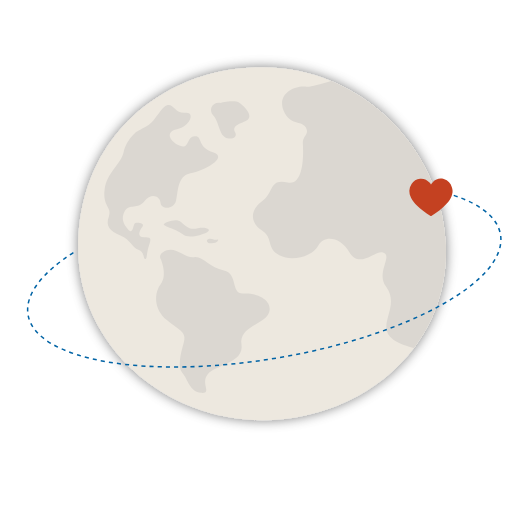
t = 0.00 s
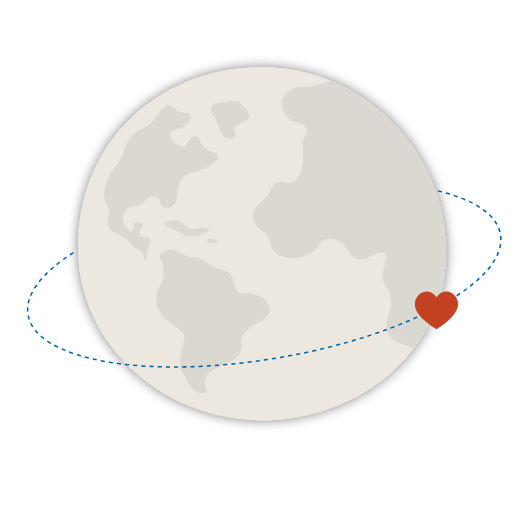
t = 1.25 s
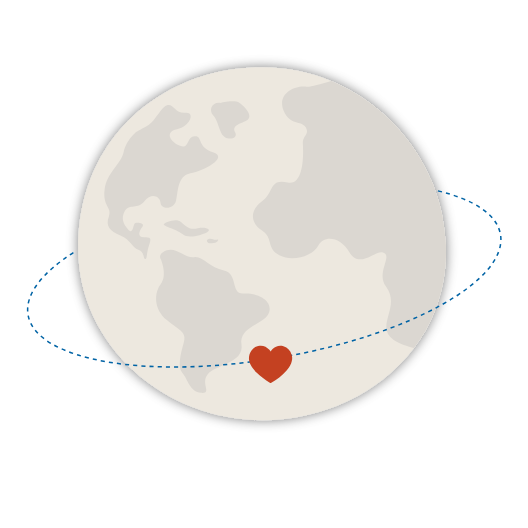
t = 2.50 s
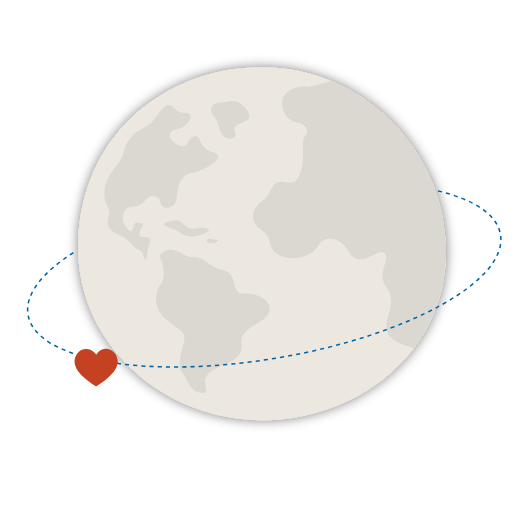
t = 3.75 s

The animated SVG that drew these frames (rendered in a browser with its animation timeline set to each time). Animation: 1 SMIL element (animateMotion=1); one cycle of 5.00 s, repeats indefinitely.

<svg xmlns="http://www.w3.org/2000/svg" viewBox="0 0 652 652" width="652" height="652" preserveAspectRatio="xMidYMid meet" style="width:100%;height:100%;transform:translate3d(0,0,0)"><defs><clipPath id="__lottie_element_74"><rect width="652" height="652" x="0" y="0"></rect></clipPath><filter id="__lottie_element_83" filterUnits="objectBoundingBox" x="-100%" y="-100%" width="400%" height="400%"><feGaussianBlur in="SourceAlpha" result="drop_shadow_1" stdDeviation="7.5"></feGaussianBlur><feOffset dx="0" dy="0" in="drop_shadow_1" result="drop_shadow_2"></feOffset><feFlood flood-color="#000000" flood-opacity="0.5" result="drop_shadow_3"></feFlood><feComposite in="drop_shadow_3" in2="drop_shadow_2" operator="in" result="drop_shadow_4"></feComposite><feMerge><feMergeNode></feMergeNode><feMergeNode in="SourceGraphic"></feMergeNode></feMerge></filter></defs><g clip-path="url(#__lottie_element_74)"><g filter="url(#__lottie_element_83)" transform="matrix(1,0,0,1,0,0)" opacity="1" style="display:block"><g opacity="1" transform="matrix(1,0,0,1,329.5,306.5)"><path fill="rgb(214,182,80)" fill-opacity="0" d=" M294.5,-256.5 C294.5,-256.5 294.5,256.5 294.5,256.5 C294.5,256.5 -294.5,256.5 -294.5,256.5 C-294.5,256.5 -294.5,-256.5 -294.5,-256.5 C-294.5,-256.5 294.5,-256.5 294.5,-256.5z"></path><path stroke-linecap="butt" stroke-linejoin="miter" fill-opacity="0" stroke-miterlimit="4" stroke="rgb(237,232,223)" stroke-opacity="1" stroke-width="0" d=" M294.5,-256.5 C294.5,-256.5 294.5,256.5 294.5,256.5 C294.5,256.5 -294.5,256.5 -294.5,256.5 C-294.5,256.5 -294.5,-256.5 -294.5,-256.5 C-294.5,-256.5 294.5,-256.5 294.5,-256.5z"></path></g><g opacity="1" transform="matrix(1,0,0,1,324.6449890136719,301.04400634765625)"><path fill="rgb(237,232,223)" fill-opacity="1" d=" M186.53700256347656,128.80499267578125 C144.33299255371094,184.73899841308594 73.43800354003906,217.96400451660156 -0.6620000004768372,217.96400451660156 C-121.04199981689453,217.96400451660156 -228.0679931640625,125.96800231933594 -228.0679931640625,5.5929999351501465 C-228.0679931640625,-93.71199798583984 -173.83099365234375,-164.9250030517578 -99.1449966430664,-197.71499633789062 C-78.9280014038086,-206.58900451660156 -57.2140007019043,-212.6529998779297 -34.67300033569336,-215.69000244140625 C-23.51099967956543,-217.19700622558594 -12.145999908447266,-217.96400451660156 -0.6620000004768372,-217.96400451660156 C29.201000213623047,-217.96400451660156 57.85100173950195,-211.9499969482422 84.14099884033203,-201.06900024414062 C163.83299255371094,-168.1020050048828 221.80099487304688,-90.427001953125 225.83599853515625,0 C228.06900024414062,50.08300018310547 212.89999389648438,93.87300109863281 186.53700256347656,128.80499267578125z"></path></g><g opacity="1" transform="matrix(1,0,0,1,263.1700134277344,395.4150085449219)"><path fill="rgb(219,215,209)" fill-opacity="1" d=" M-64.53500366210938,-75.24400329589844 C-64.53500366210938,-75.24400329589844 -56.04600143432617,-55.564998626708984 -64.53500366210938,-44.76100158691406 C-73.02400207519531,-33.957000732421875 -73.7959976196289,-13.505999565124512 -56.81800079345703,-0.0010000000474974513 C-39.84000015258789,13.503999710083008 -32.507999420166016,14.661999702453613 -36.367000579833984,28.16699981689453 C-40.22600173950195,41.672000885009766 -44.277000427246094,58.167999267578125 -37.9109992980957,65.11299896240234 C-31.54400062561035,72.05899810791016 -28.93899917602539,88.55500030517578 -14.758999824523926,89.71199798583984 C-0.578000009059906,90.87000274658203 -15.916000366210938,78.4260025024414 -6.656000137329102,66.8499984741211 C2.6050000190734863,55.27399826049805 38.4900016784668,52.95899963378906 35.016998291015625,30.09600067138672 C31.545000076293945,7.234000205993652 64.53500366210938,5.208000183105469 69.16500091552734,-9.84000015258789 C73.7959976196289,-24.888999938964844 54.117000579833984,-34.150001525878906 37.62099838256836,-32.992000579833984 C21.125,-31.833999633789062 31.253999710083008,-57.590999603271484 13.312000274658203,-61.35300064086914 C-4.63100004196167,-65.11499786376953 -13.022000312805176,-79.58499908447266 -23.44099998474121,-77.8489990234375 C-33.85900115966797,-76.11199951171875 -45.43600082397461,-90.87100219726562 -57.30099868774414,-86.24099731445312 C-69.16600036621094,-81.61100006103516 -64.53500366210938,-75.24400329589844 -64.53500366210938,-75.24400329589844z"></path></g><g opacity="1" transform="matrix(1,0,0,1,204.82000732421875,224.5260009765625)"><path fill="rgb(219,215,209)" fill-opacity="1" d=" M-36.28300094604492,-61.7869987487793 C-36.28300094604492,-61.7869987487793 -48.63100051879883,-52.138999938964844 -52.10300064086914,-36.70500183105469 C-55.57600021362305,-21.270000457763672 -72.94000244140625,-11.625 -75.64099884033203,9.597999572753906 C-78.34200286865234,30.81999969482422 -66.09100341796875,31.399999618530273 -70.43199920654297,42.97600173950195 C-74.77300262451172,54.55099868774414 -69.37799835205078,60.3390007019043 -56.159000396728516,66.12699890136719 C-42.93899917602539,71.91500091552734 -41.78200149536133,80.81500244140625 -33.96799850463867,83.74400329589844 C-26.15399932861328,86.67400360107422 -28.18000030517578,94.48699951171875 -25.575000762939453,95.3550033569336 C-22.97100067138672,96.2239990234375 -24.128000259399414,89.47100067138672 -21.427000045776367,80.59600067138672 C-18.72599983215332,71.72100067138672 -16.410999298095703,68.05599975585938 -26.250999450683594,68.44200134277344 C-36.09000015258789,68.8270034790039 -33.00299835205078,60.917999267578125 -29.145000457763672,55.902000427246094 C-25.285999298095703,50.88600158691406 -34.547000885009766,50.112998962402344 -37.63399887084961,50.8849983215332 C-40.720001220703125,51.65700149536133 -39.94900131225586,65.93399810791016 -46.314998626708984,59.18199920654297 C-52.68199920654297,52.42900085449219 -55.76900100708008,44.71200180053711 -50.560001373291016,35.83700180053711 C-45.35100173950195,26.961999893188477 -34.1609992980957,34.29399871826172 -26.250999450683594,23.683000564575195 C-18.34000015258789,13.071000099182129 -7.150000095367432,17.315000534057617 -6.572000026702881,25.804000854492188 C-5.993000030517578,34.292999267578125 9.82800006866455,34.486000061035156 12.529000282287598,23.29599952697754 C15.229999542236328,12.105999946594238 14.071999549865723,-7.379000186920166 30.277999877929688,-10.562999725341797 C46.48500061035156,-13.746000289916992 78.34200286865234,-29.952999114990234 58.071998596191406,-36.60900115966797 C37.803001403808594,-43.26599884033203 45.90599822998047,-57.15599822998047 35.48699951171875,-56.2869987487793 C25.069000244140625,-55.41899871826172 29.121000289916992,-39.792999267578125 17.545000076293945,-44.42300033569336 C5.968999862670898,-49.05400085449219 -2.4240000247955322,-61.49700164794922 13.782999992370605,-64.96900177001953 C29.98900032043457,-68.44200134277344 36.64500045776367,-86.38500213623047 24.201000213623047,-85.22699737548828 C11.756999969482422,-84.06999969482422 9.730999946594238,-96.2239990234375 2.2070000171661377,-94.7770004272461 C-5.317999839782715,-93.33000183105469 -13.130999565124512,-75.0979995727539 -20.94499969482422,-70.46800231933594 C-28.759000778198242,-65.83799743652344 -36.28300094604492,-61.7869987487793 -36.28300094604492,-61.7869987487793z"></path></g><g opacity="1" transform="matrix(1,0,0,1,285.8389892578125,148.8489990234375)"><path fill="rgb(219,215,209)" fill-opacity="1" d=" M-12.925999641418457,-21.802000045776367 C-12.925999641418457,-21.802000045776367 3.0869998931884766,-26.23900032043457 10.032999992370605,-21.802000045776367 C16.97800064086914,-17.364999771118164 27.781999588012695,-4.823999881744385 18.71500015258789,-0.1940000057220459 C9.647000312805176,4.436999797821045 0.18700000643730164,5.980000019073486 4.626999855041504,14.661999702453613 C9.067999839782715,23.3439998626709 -8.102999687194824,26.238000869750977 -12.925999641418457,14.661999702453613 C-17.749000549316406,3.0859999656677246 -17.749000549316406,-1.1579999923706055 -22.764999389648438,-6.559999942779541 C-27.781999588012695,-11.963000297546387 -25.659000396728516,-23.538000106811523 -12.925999641418457,-21.802000045776367z"></path></g><g opacity="1" transform="matrix(1,0,0,1,430.3840026855469,264.9119873046875)"><path fill="rgb(219,215,209)" fill-opacity="1" d=" M80.7969970703125,164.93699645996094 C14.53600025177002,147.56199645996094 69.48600006103516,120.29100036621094 46.263999938964844,88.91699981689453 C33.02799987792969,71.03800201416016 56.58100128173828,49.527000427246094 41.525001525878906,46.56800079345703 C32.78799819946289,44.85200119018555 12.675000190734863,67.1709976196289 1.0460000038146973,46.56800079345703 C-10.57800006866455,25.969999313354492 -31.249000549316406,25.833999633789062 -37.277000427246094,38.32099914550781 C-43.308998107910156,50.80699920654297 -68.71399688720703,59.42300033569336 -85.38600158691406,50.375999450683594 C-102.06199645996094,41.334999084472656 -92.39900207519531,29.27899932861328 -106.8239974975586,19.801000595092773 C-121.25399780273438,10.32800006866455 -122.3290023803711,-4.741000175476074 -106.8239974975586,-16.3700008392334 C-91.322998046875,-27.999000549316406 -98.427001953125,-44.79399871826172 -75.1729965209961,-39.624000549316406 C-51.91999816894531,-34.45800018310547 -56.441001892089844,-88.06900024414062 -56.441001892089844,-88.06900024414062 C-56.79499816894531,-97.44200134277344 -47.72100067138672,-99.0530014038086 -52.89099884033203,-107.77300262451172 C-58.05699920654297,-116.49199676513672 -72.59100341796875,-109.38899993896484 -80.34300231933594,-128.76600646972656 C-88.09100341796875,-148.14300537109375 -68.06999969482422,-159.77200317382812 -51.91999816894531,-157.87899780273438 C-47.2130012512207,-157.3300018310547 -35.78799819946289,-160.625 -21.599000930786133,-164.93699645996094 C58.09299850463867,-131.97000122070312 116.06099700927734,-54.29399871826172 120.09600067138672,36.132999420166016 C122.3290023803711,86.21600341796875 107.16000366210938,130.0050048828125 80.7969970703125,164.93699645996094z"></path></g><g opacity="1" transform="matrix(1,0,0,1,229.58599853515625,281.9830017089844)"><path fill="rgb(219,215,209)" fill-opacity="1" d=" M-26.240999221801758,-6.0929999351501465 C-26.240999221801758,-6.0929999351501465 -12.871000289916992,-13.539999961853027 -5.763000011444092,-7.616000175476074 C1.3459999561309814,-1.6929999589920044 4.392000198364258,2.200000047683716 14.885000228881836,0 C25.378000259399414,-2.200000047683716 32.486000061035156,2.0309998989105225 25.715999603271484,5.077000141143799 C18.94700050354004,8.123000144958496 3.0380001068115234,13.538999557495117 -4.239999771118164,7.107999801635742 C-11.517000198364258,0.6769999861717224 -32.48500061035156,-3.496000051498413 -26.240999221801758,-6.0929999351501465z"></path></g><g opacity="1" transform="matrix(1,0,0,1,261.7330017089844,297.5530090332031)"><path fill="rgb(219,215,209)" fill-opacity="1" d=" M-4.568999767303467,2.36899995803833 C-4.568999767303467,2.36899995803833 4.9079999923706055,4.060999870300293 7.107999801635742,0.16899999976158142 C9.307999610900879,-3.7239999771118164 4.908999919891357,0 1.2699999809265137,-2.0309998989105225 C-2.36899995803833,-4.061999797821045 -9.307999610900879,-2.0309998989105225 -4.568999767303467,2.36899995803833z"></path></g></g><g id="orbita" transform="matrix(1,0,0,1,0,0)" opacity="1" style="display:block"><g opacity="1" transform="matrix(1,0,0,1,329.0260009765625,352.4519958496094)"><path id="orbita-path" stroke-linecap="butt" stroke-linejoin="miter" fill-opacity="0" stroke-miterlimit="10" stroke-dasharray=" 5.053 5.053" stroke-dashoffset="0" stroke="rgb(0,99,165)" stroke-opacity="1" stroke-width="1.88" d=" M211.7270050048828,-116.76100158691406 C256.1029968261719,-106.08999633789062 284.7909851074219,-87.64600372314453 288.99700927734375,-62.933998107910156 C298.64599609375,-6.261000156402588 175.87600708007812,61.91299819946289 14.784000396728516,89.33699798583984 C-146.3090057373047,116.76100158691406 -284.72198486328125,93.0510025024414 -294.3699951171875,36.37799835205078 C-298.64599609375,11.260000228881836 -276.9079895019531,-16.118999481201172 -237.35000610351562,-41.207000732421875"></path></g></g><g id="heart-animation" transform="matrix(1,0,0,1,0,0)" opacity="1" style="display:block"><g opacity="1" transform="matrix(1,0,0,1,320,360)"><path fill="rgb(196,65,33)" fill-opacity="1" d=" M27.0939998626709,-8.229000091552734 C27.0939998626709,-8.229000091552734 27.0939998626709,-5.828999996185303 27.0939998626709,-5.828999996185303 C27.06399917602539,-5.7129998207092285 27.017000198364258,-5.5980000495910645 27.0049991607666,-5.479000091552734 C26.849000930786133,-3.947999954223633 26.45199966430664,-2.4769999980926514 25.89299964904785,-1.0470000505447388 C24.538999557495117,2.4170000553131104 22.43199920654297,5.4029998779296875 19.98200035095215,8.152999877929688 C14.595000267028809,14.201000213623047 8.204999923706055,19.014999389648438 1.3480000495910645,23.246000289916992 C0.7269999980926514,23.628999710083008 0.11100000143051147,23.606000900268555 -0.5139999985694885,23.225000381469727 C-6.314000129699707,19.687999725341797 -11.751999855041504,15.677000045776367 -16.600000381469727,10.897000312805176 C-19.594999313354492,7.945000171661377 -22.290000915527344,4.752999782562256 -24.19099998474121,0.9629999995231628 C-27.0939998626709,-4.826000213623047 -26.9950008392334,-10.541999816894531 -23.50200080871582,-16.03499984741211 C-21.06800079345703,-19.86199951171875 -17.545000076293945,-22.191999435424805 -12.973999977111816,-22.59600067138672 C-8.12600040435791,-23.024999618530273 -4.171000003814697,-21.149999618530273 -1.0299999713897705,-17.485000610351562 C-0.5040000081062317,-16.871000289916992 -0.05700000002980232,-16.190000534057617 0.45100000500679016,-15.506999969482422 C0.5389999747276306,-15.630000114440918 0.6119999885559082,-15.741000175476074 0.6940000057220459,-15.845999717712402 C1.3339999914169312,-16.666000366210938 1.899999976158142,-17.559999465942383 2.630000114440918,-18.291000366210938 C6.46999979019165,-22.132999420166016 11.053999900817871,-23.628999710083008 16.32900047302246,-22.106000900268555 C21.674999237060547,-20.562000274658203 24.875999450683594,-16.774999618530273 26.451000213623047,-11.538000106811523 C26.773000717163086,-10.467000007629395 26.885000228881836,-9.333999633789062 27.0939998626709,-8.229000091552734z"></path><animateMotion repeatCount="indefinite" dur="5s"><mpath href="#orbita-path"/></animateMotion></g></g></g></svg>